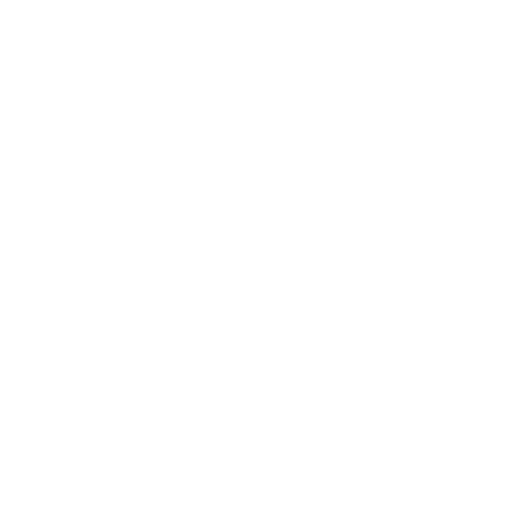
t = 0.00 s
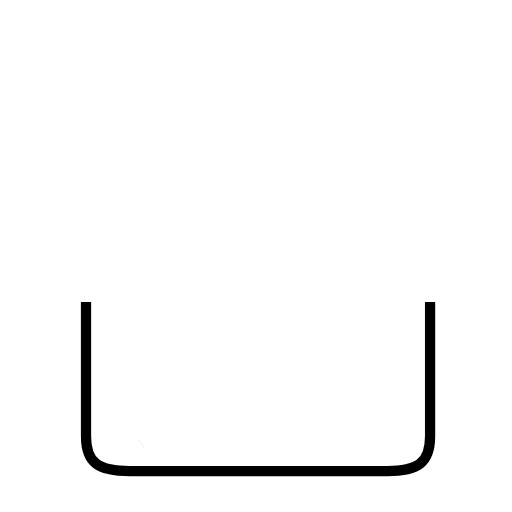
t = 1.92 s
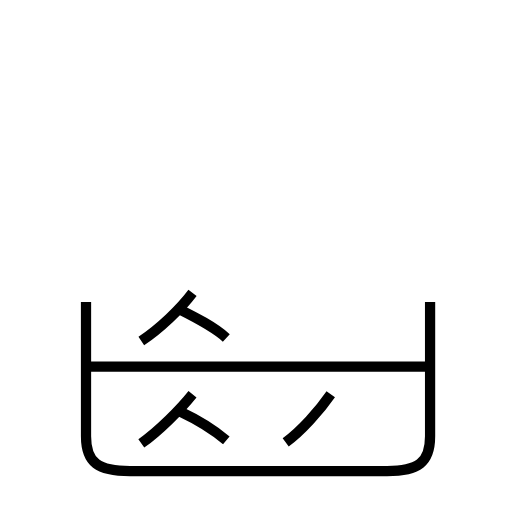
t = 3.85 s
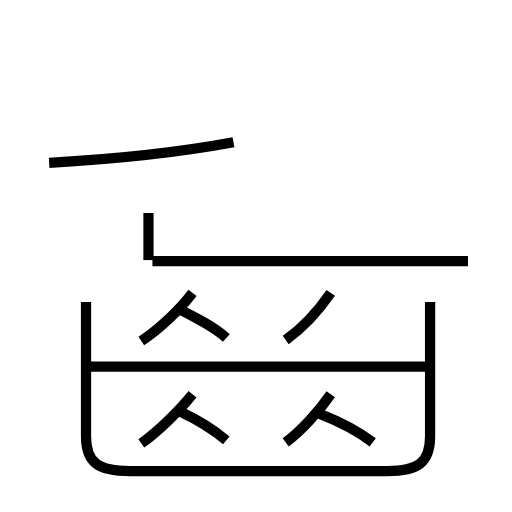
t = 5.83 s
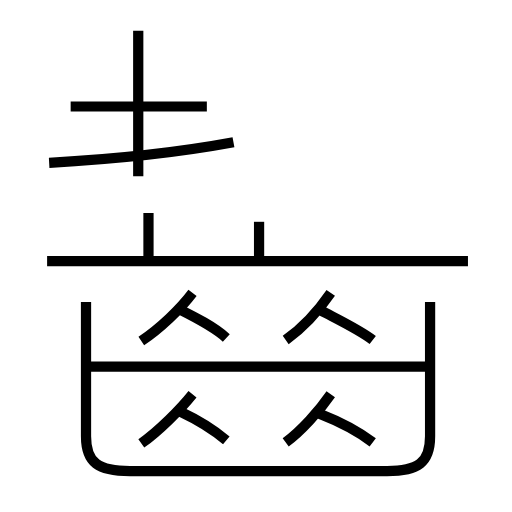
t = 7.25 s
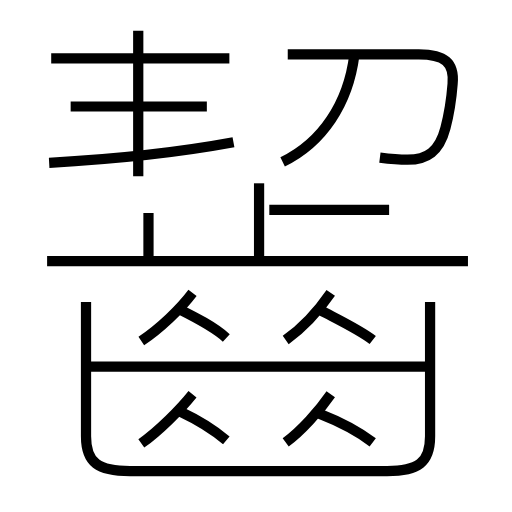
t = 9.54 s

The animated SVG that drew these frames (rendered in a browser with its animation timeline set to each time). Animation: 20 SMIL elements (animate=20); one cycle of 9.54 s.

<?xml version='1.0' encoding='utf-8'?>
<svg viewBox="0.0 -6.0 50.0 50.0" version="1.1" xmlns="http://www.w3.org/2000/svg"><rect x="-1000" y="-1000" width="2000" height="2000" stroke="white" fill="white" /><g style="fill:none;stroke:#000000;stroke-width:1"><path d="M 8.4 -14.5 L 8.4 -1.4 C 8.4 1.2 9.6 2.0 12.7 2.0 L 37.8 2.0 C 40.8 2.0 42.0 1.2 42.0 -1.4 L 42.0 -14.5 " transform="translate(0.0 38.0)" stroke-dasharray="64.02367980082089" stroke-dashoffset="64.02367980082089"><animate attributeName="stroke-dashoffset" from="64.02367980082089" to="0" dur="1.9207103940246266s" begin="0s" fill="freeze" /></path><path d="M 13.8 -0.7 C 15.5 -1.9 17.6 -4.0 18.8 -5.5 " transform="translate(0.0 38.0)" stroke-dasharray="6.949346561596272" stroke-dashoffset="6.949346561596272"><animate attributeName="stroke-dashoffset" from="6.949346561596272" to="0" dur="0.20848039684788816s" begin="1.9207103940246266s" fill="freeze" /></path><path d="M 22.1 -1.0 C 20.9 -2.0 19.3 -3.0 17.6 -3.8 " transform="translate(0.0 38.0)" stroke-dasharray="5.313539354196106" stroke-dashoffset="5.313539354196106"><animate attributeName="stroke-dashoffset" from="5.313539354196106" to="0" dur="0.15940618062588316s" begin="2.129190790872515s" fill="freeze" /></path><path d="M 13.8 -10.7 C 15.6 -11.9 17.6 -13.8 18.8 -15.4 " transform="translate(0.0 38.0)" stroke-dasharray="6.890283068458109" stroke-dashoffset="6.890283068458109"><animate attributeName="stroke-dashoffset" from="6.890283068458109" to="0" dur="0.20670849205374325s" begin="2.2885969714983982s" fill="freeze" /></path><path d="M 22.1 -11.0 C 20.9 -12.1 19.1 -13.0 17.5 -13.8 " transform="translate(0.0 38.0)" stroke-dasharray="5.401938630022475" stroke-dashoffset="5.401938630022475"><animate attributeName="stroke-dashoffset" from="5.401938630022475" to="0" dur="0.16205815890067427s" begin="2.4953054635521417s" fill="freeze" /></path><path d="M 27.9 -0.8 C 29.4 -1.9 31.2 -3.9 32.3 -5.5 " transform="translate(0.0 38.0)" stroke-dasharray="6.462927002347845" stroke-dashoffset="6.462927002347845"><animate attributeName="stroke-dashoffset" from="6.462927002347845" to="0" dur="0.19388781007043535s" begin="2.657363622452816s" fill="freeze" /></path><path d="M 41.9 -8.2 L 8.5 -8.2 " transform="translate(0.0 38.0)" stroke-dasharray="33.4" stroke-dashoffset="33.4"><animate attributeName="stroke-dashoffset" from="33.4" to="0" dur="1.002s" begin="2.8512514325232514s" fill="freeze" /></path><path d="M 14.5 -18.6 L 14.5 -23.2 " transform="translate(0.0 38.0)" stroke-dasharray="4.599999999999998" stroke-dashoffset="4.599999999999998"><animate attributeName="stroke-dashoffset" from="4.599999999999998" to="0" dur="0.13799999999999993s" begin="3.853251432523251s" fill="freeze" /></path><path d="M 36.4 -0.8 C 35.1 -1.8 33.5 -2.7 31.2 -3.6 " transform="translate(0.0 38.0)" stroke-dasharray="5.9260336574527335" stroke-dashoffset="5.9260336574527335"><animate attributeName="stroke-dashoffset" from="5.9260336574527335" to="0" dur="0.177781009723582s" begin="3.991251432523251s" fill="freeze" /></path><path d="M 4.8 -28.1 C 10.3 -28.4 17.4 -29.1 22.8 -30.1 " transform="translate(0.0 38.0)" stroke-dasharray="18.12161322151261" stroke-dashoffset="18.12161322151261"><animate attributeName="stroke-dashoffset" from="18.12161322151261" to="0" dur="0.5436483966453783s" begin="4.1690324422468334s" fill="freeze" /></path><path d="M 27.9 -10.8 C 29.6 -12.0 31.2 -13.8 32.3 -15.4 " transform="translate(0.0 38.0)" stroke-dasharray="6.396134440712206" stroke-dashoffset="6.396134440712206"><animate attributeName="stroke-dashoffset" from="6.396134440712206" to="0" dur="0.19188403322136618s" begin="4.7126808388922115s" fill="freeze" /></path><path d="M 45.7 -18.5 L 4.6 -18.5 " transform="translate(0.0 38.0)" stroke-dasharray="41.1" stroke-dashoffset="41.1"><animate attributeName="stroke-dashoffset" from="41.1" to="0" dur="1.233s" begin="4.9045648721135775s" fill="freeze" /></path><path d="M 36.4 -10.8 C 35.1 -11.8 33.2 -12.7 31.3 -13.7 " transform="translate(0.0 38.0)" stroke-dasharray="5.873916740273218" stroke-dashoffset="5.873916740273218"><animate attributeName="stroke-dashoffset" from="5.873916740273218" to="0" dur="0.17621750220819654s" begin="6.137564872113577s" fill="freeze" /></path><path d="M 20.2 -33.6 L 6.9 -33.6 " transform="translate(0.0 38.0)" stroke-dasharray="13.299999999999999" stroke-dashoffset="13.299999999999999"><animate attributeName="stroke-dashoffset" from="13.299999999999999" to="0" dur="0.39899999999999997s" begin="6.313782374321773s" fill="freeze" /></path><path d="M 13.5 -26.8 L 13.5 -41.0 " transform="translate(0.0 38.0)" stroke-dasharray="14.2" stroke-dashoffset="14.2"><animate attributeName="stroke-dashoffset" from="14.2" to="0" dur="0.426s" begin="6.712782374321773s" fill="freeze" /></path><path d="M 25.3 -18.6 L 25.3 -26.1 " transform="translate(0.0 38.0)" stroke-dasharray="7.5" stroke-dashoffset="7.5"><animate attributeName="stroke-dashoffset" from="7.5" to="0" dur="0.22499999999999998s" begin="7.1387823743217735s" fill="freeze" /></path><path d="M 22.4 -38.3 L 5.0 -38.3 " transform="translate(0.0 38.0)" stroke-dasharray="17.4" stroke-dashoffset="17.4"><animate attributeName="stroke-dashoffset" from="17.4" to="0" dur="0.5219999999999999s" begin="7.363782374321773s" fill="freeze" /></path><path d="M 38.0 -23.5 L 26.3 -23.5 " transform="translate(0.0 38.0)" stroke-dasharray="11.7" stroke-dashoffset="11.7"><animate attributeName="stroke-dashoffset" from="11.7" to="0" dur="0.351s" begin="7.885782374321773s" fill="freeze" /></path><path d="M 27.6 -28.2 C 31.5 -30.1 34.0 -33.9 34.6 -38.6 " transform="translate(0.0 38.0)" stroke-dasharray="13.079379329074525" stroke-dashoffset="13.079379329074525"><animate attributeName="stroke-dashoffset" from="13.079379329074525" to="0" dur="0.39238137987223576s" begin="8.236782374321773s" fill="freeze" /></path><path d="M 37.1 -28.6 C 37.9 -28.5 38.8 -28.4 39.8 -28.4 C 41.7 -28.4 42.9 -29.2 43.5 -31.5 C 43.9 -33.0 44.1 -34.5 44.2 -35.8 C 44.4 -37.9 43.4 -38.7 40.9 -38.7 L 28.1 -38.7" transform="translate(0.0 38.0)" stroke-dasharray="30.397110327919506" stroke-dashoffset="30.397110327919506"><animate attributeName="stroke-dashoffset" from="30.397110327919506" to="0" dur="0.9119133098375851s" begin="8.629163754194009s" fill="freeze" /></path></g></svg>
